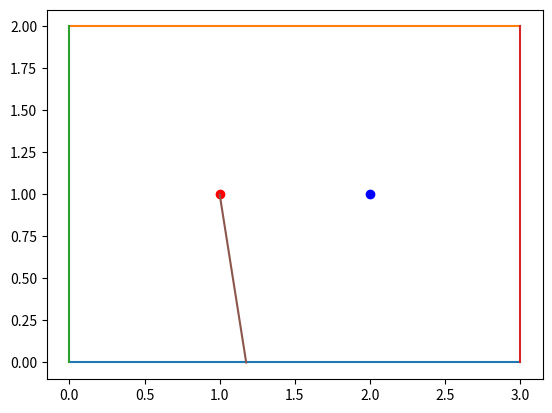

Reproduce this figure in Python.
import numpy as np 
import matplotlib.pyplot as plt
import math

def drawTriangle(a, b, c, color):
    X = np.array([a, b, c])
    Y = [color] * 3

    plt.figure()
    plt.scatter(X[:, 0], X[:, 1], s = 170, color = Y[:])

    t1 = plt.Polygon(X[:3,:], color=Y[0])
    plt.gca().add_patch(t1)

def drawLine(a, b):
    x_values = [a[0], b[0]]
    y_values = [a[1], b[1]]
    plt.plot(x_values, y_values)


def getRadianCoord(circle_center, radius, angle):
    radian_angle = math.radians(angle)
    x = circle_center[0] + radius * math.sin(radian_angle)
    y = circle_center[1] - radius * math.cos(radian_angle)  
    return [x, y]
        
def point(coords, cor, size): 
    plt.plot(coords[0], coords[1], marker="o", markersize=size, markeredgecolor=cor, markerfacecolor="green")

def isLineColiding(a, b):
    if a[0] >= b[0] and a[1] <= b[1]:
        return True
    return False

def get_intersection(a, b):
    xxx = (a[0][0] - a[1][0], b[0][0] - b[1][0])
    yyy = (a[0][1] - a[1][1], b[0][1] - b[1][1])

    det = lambda a, b: a[0] * b[1] - a[1] * b[0]
    
    div = det(xxx, yyy)
    if div == 0: return False

    d = (det(*a), det(*b))
    x = det(d, xxx) / div
    y = det(d, yyy) / div
    return x, y

def get_distance(a, b):
    return math.hypot(a[0] - b[0], a[1] - b[1])

def solution(dimensions, your_position, trainer_position, distance):
    # Characters positions
    plt.plot(trainer_position[0], trainer_position[1],'ro', color='blue')     
    plt.plot(your_position[0], your_position[1],'ro', color='red')     

    # room vectors 
    bottom_left = [0, 0]
    top_left = [0, 2]
    bottom_right = [3, 0]
    top_right = [3, 2]

    # render room 
    drawLine(bottom_left, bottom_right)
    drawLine(top_left, top_right)
    drawLine(top_left, bottom_left)
    drawLine(top_right, bottom_right)
    
    def trigger_gun(start, angle):
        for r in range(0, 4):
            coords = getRadianCoord(start, r, angle)

            is_coliding_bottom = isLineColiding([start, coords], [bottom_left, bottom_right])
            is_coliding_left = isLineColiding([bottom_left, bottom_right], [start, coords])

            if is_coliding_bottom:
                intersection = get_intersection([start, coords], [bottom_left, bottom_right])
                print("aqui")
                if intersection:
                    drawLine(start, intersection)
                    return intersection
                point(coords, 'red', 1)
        return False
    
    trigger_gun(your_position, 10)
    

    plt.show()




solution([3,2], [1,1], [2,1], 4)









 